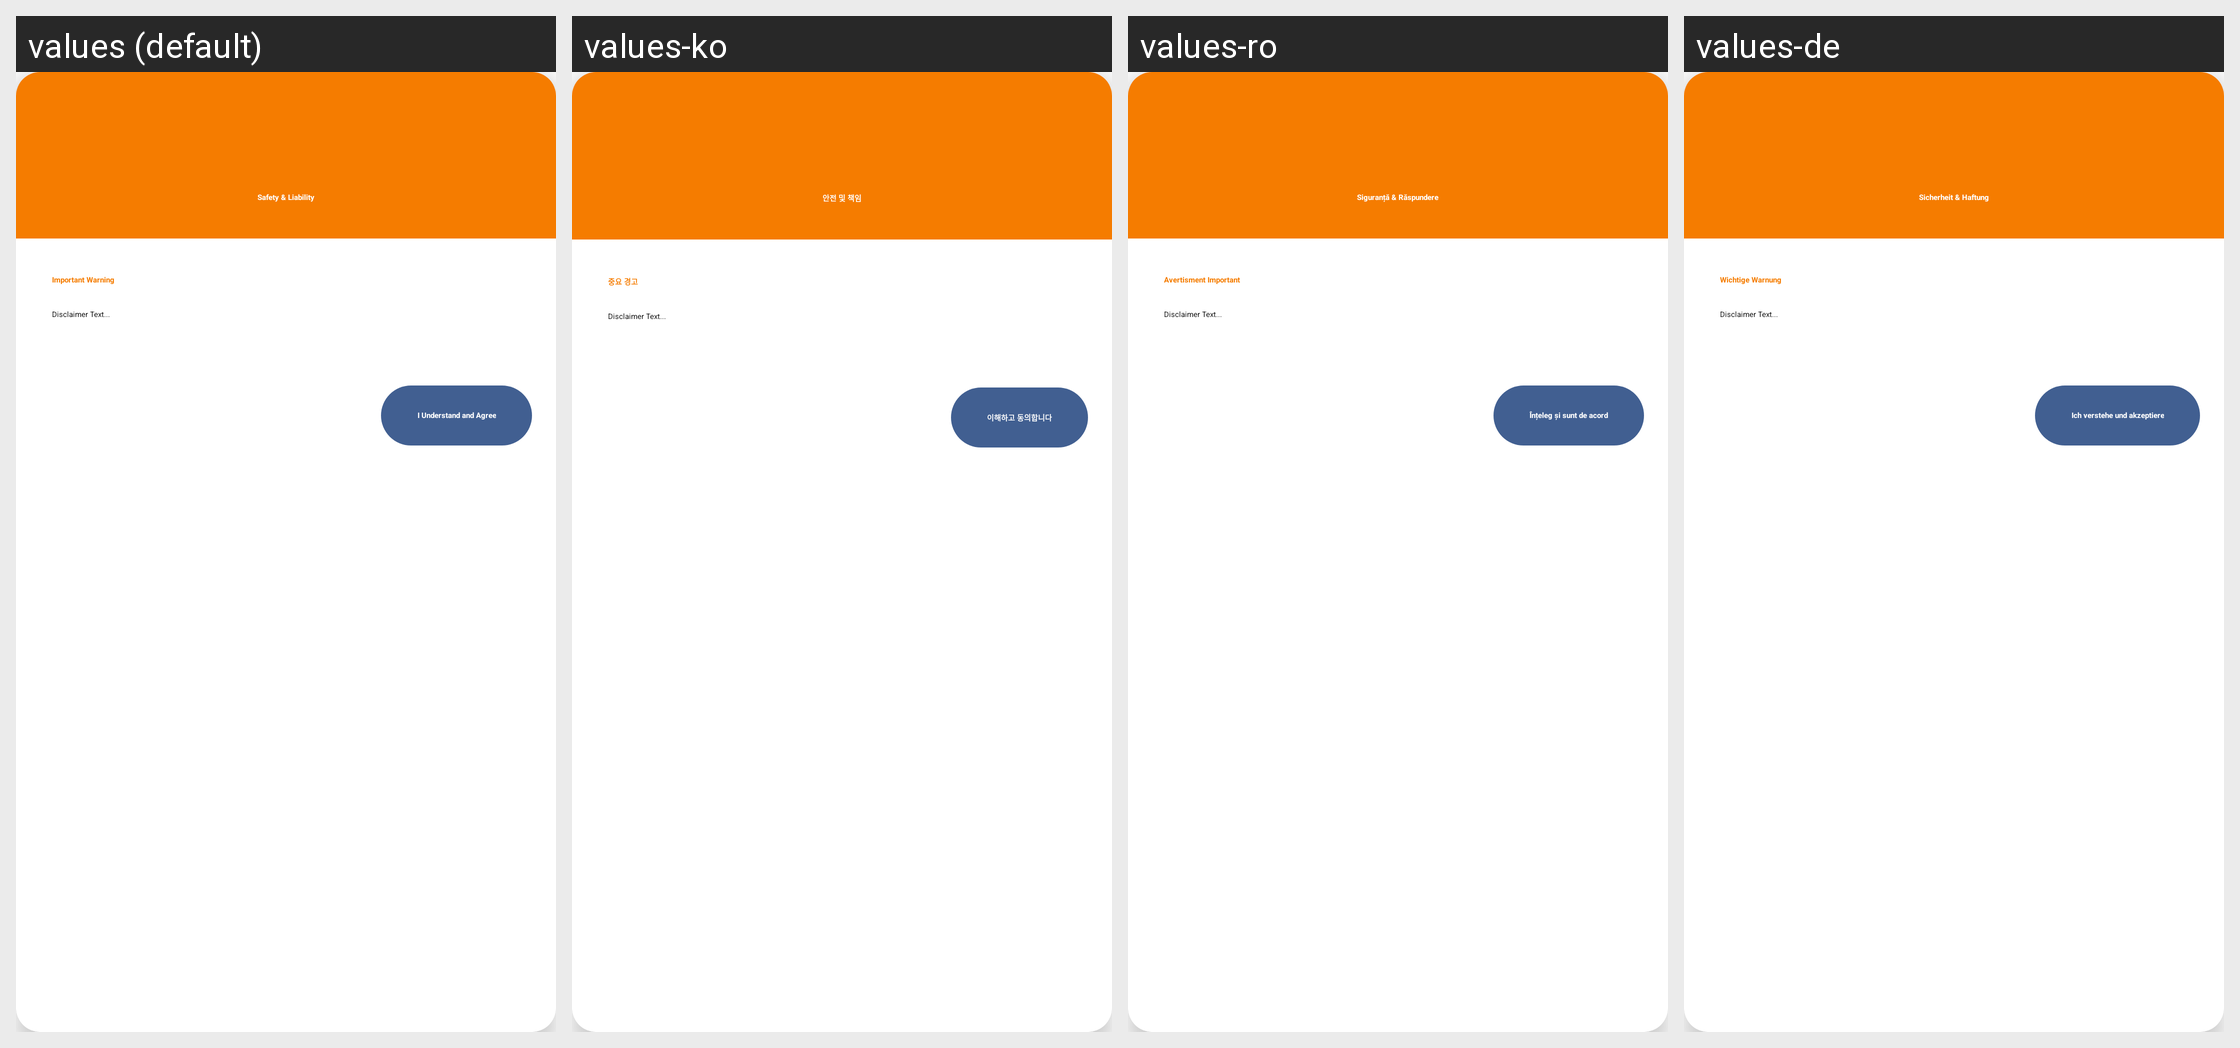

Strings drawn on this Android screen and how each of the app's shown locales translates them:
Android screen res/layout/dialog_safety_disclaimer.xml rendered under 4 locales, left to right: values (default), values-ko, values-ro, values-de. Device: Nexus 5 (rendered at 1080×1920; each locale shown at half size, 540×960, under a caption strip naming it); theme Theme.MaterialComponents.DayNight.NoActionBar.
Other locales in the repository, not shown: values-ar, values-cs, values-es, values-es-rES, values-fr, values-hi, values-hu, values-in, values-it, values-ja, values-ka, values-nl, values-pl, values-pt-rBR, values-pt-rPT, values-ru, values-th, values-tr, values-uk, values-vi, values-zh-rCN, values-zh-rTW.
Strings drawn on this screen, with the default value and each locale's value (text and hints the layout hard-codes, and strings that could not be matched under every locale, appear in the picture but are not listed):

disclaimer_title
  values: Safety & Liability
  values-ko: 안전 및 책임
  values-ro: Siguranță & Răspundere
  values-de: Sicherheit & Haftung

disclaimer_header
  values: Important Warning
  values-ko: 중요 경고
  values-ro: Avertisment Important
  values-de: Wichtige Warnung

disclaimer_accept
  values: I Understand and Agree
  values-ko: 이해하고 동의합니다
  values-ro: Înțeleg și sunt de acord
  values-de: Ich verstehe und akzeptiere
